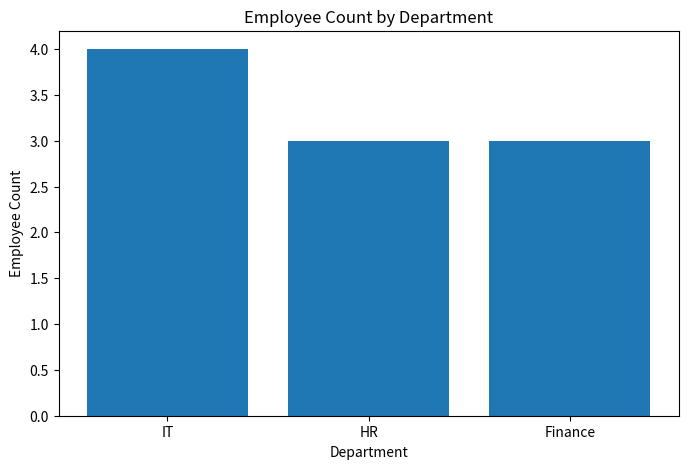

Generate this figure with matplotlib:
"""
Create a bar chart showing employee count by department.
"""

import pandas as pd
import matplotlib.pyplot as plt

EMPLOYEE_DATA: dict[str, list] = {
    "Name": [
        "Rahul", "Priya", "Amit", "Anuj", "Neha",
        "Vikas", "Rohit", "Sneha", "Pooja", "Karan"
    ],
    "Age": [25, 30, 28, 35, 27, 32, 29, 31, 26, 34],
    "Department": [
        "HR", "IT", "Finance", "IT", "HR",
        "Finance", "IT", "HR", "Finance", "IT"
    ],
    "Salary": [
        30000, 50000, 45000, 60000, 35000,
        55000, 52000, 38000, 48000, 65000
    ],
}


def create_bar_chart() -> None:
    """Create department employee count bar chart."""
    employee_dataframe = pd.DataFrame(EMPLOYEE_DATA)

    department_counts = employee_dataframe["Department"].value_counts()

    plt.figure(figsize=(8, 5))
    plt.bar(department_counts.index, department_counts.values)

    plt.title("Employee Count by Department")
    plt.xlabel("Department")
    plt.ylabel("Employee Count")

    plt.show()


if __name__ == "__main__":
    create_bar_chart()
